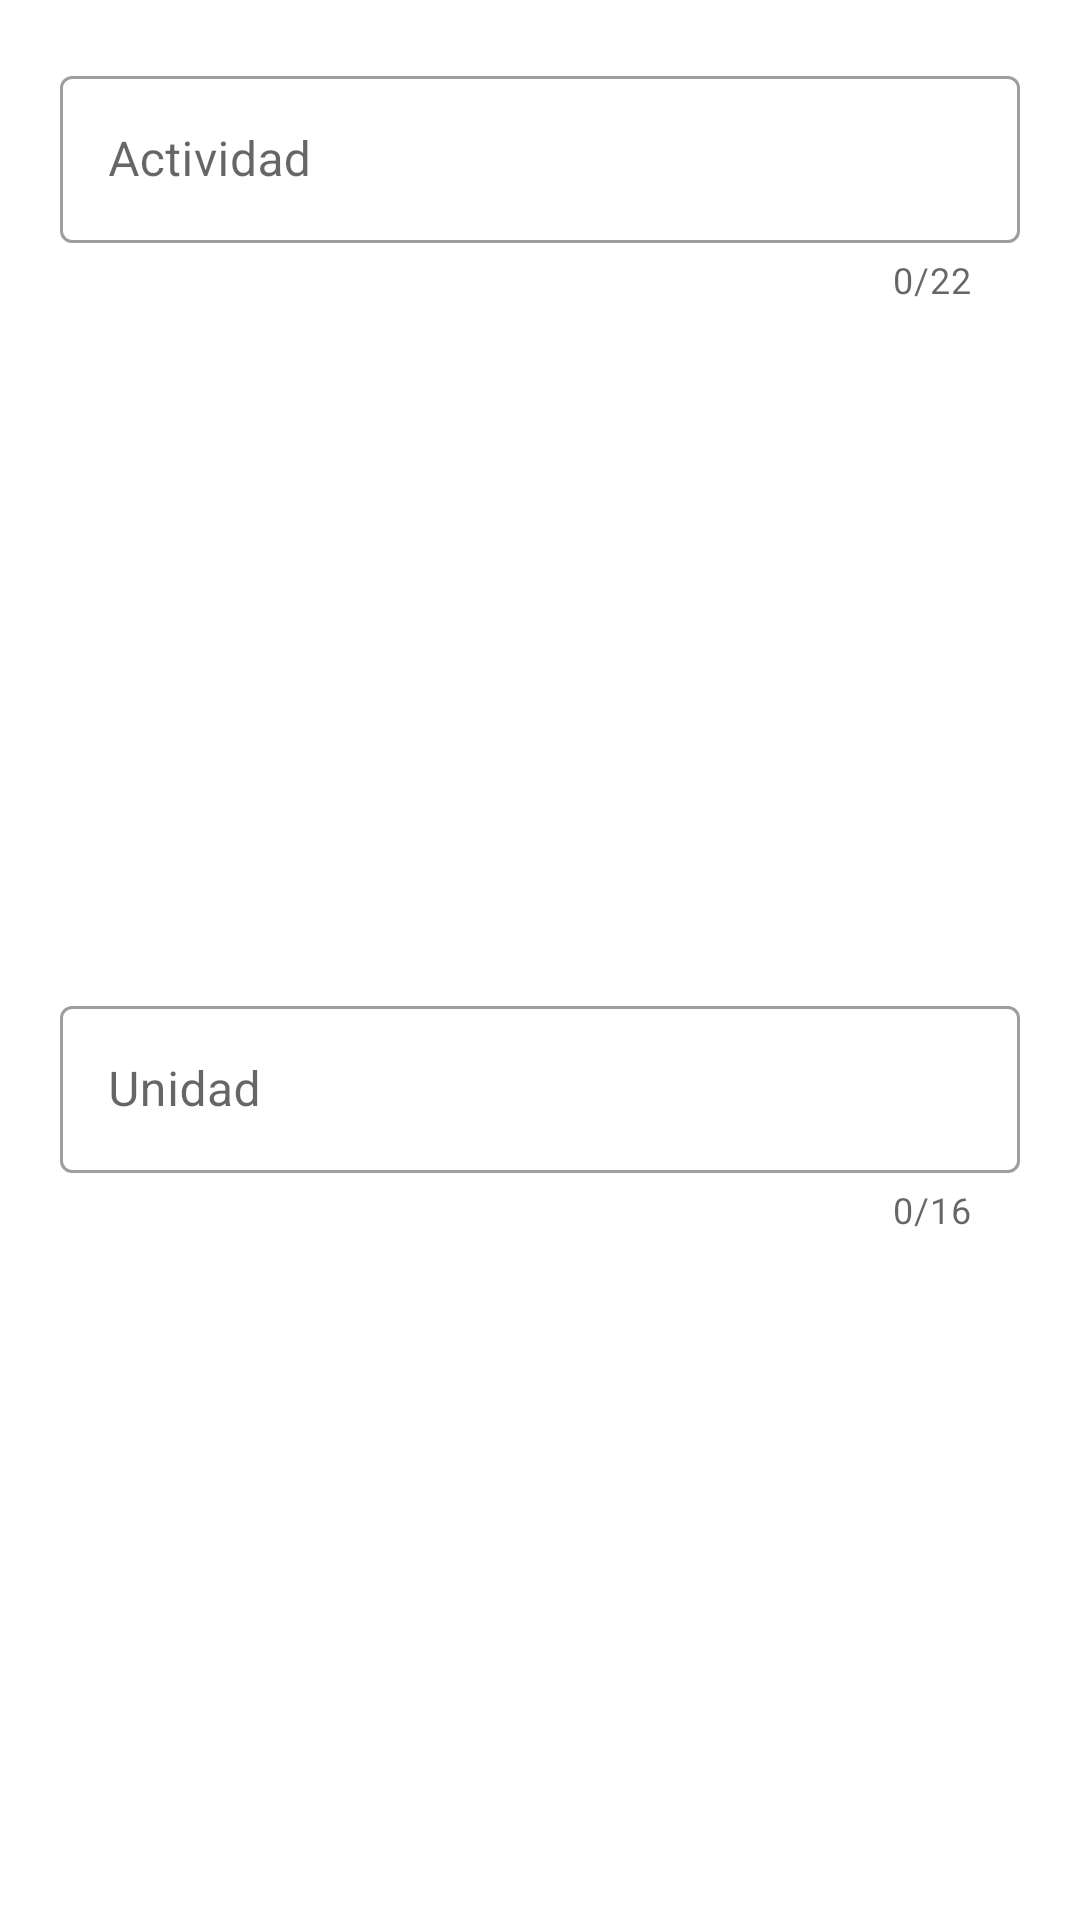

Reconstruct the res/layout file that produces this screen, plus the resources it refers to.
<!-- AndroidManifest.xml: application theme Theme.FitProgress -->
<!-- res/layout/dialogo_agregar_actividad.xml -->
<?xml version="1.0" encoding="utf-8"?>
<androidx.constraintlayout.widget.ConstraintLayout xmlns:android="http://schemas.android.com/apk/res/android"
    xmlns:app="http://schemas.android.com/apk/res-auto"
    xmlns:tools="http://schemas.android.com/tools"
    android:layout_width="match_parent"
    android:layout_height="wrap_content">

    <com.google.android.material.textfield.TextInputLayout
        android:id="@+id/actividad"
        style="@style/Widget.MaterialComponents.TextInputLayout.OutlinedBox"
        android:layout_width="match_parent"
        android:layout_height="wrap_content"
        android:layout_marginStart="20dp"
        android:layout_marginTop="20dp"
        android:layout_marginEnd="20dp"
        android:hint="@string/actividad"
        app:counterEnabled="true"
        app:counterMaxLength="22"
        app:layout_constraintEnd_toEndOf="parent"
        app:layout_constraintStart_toStartOf="parent"
        app:layout_constraintTop_toTopOf="parent"
        tools:ignore="MissingConstraints">

        <com.google.android.material.textfield.TextInputEditText
            android:id="@+id/actividad_txt"
            android:layout_width="match_parent"
            android:layout_height="wrap_content"
            android:maxLength="22"
            android:inputType="textCapSentences"/>

    </com.google.android.material.textfield.TextInputLayout>

    <com.google.android.material.textfield.TextInputLayout
        android:id="@+id/unidad"
        style="@style/Widget.MaterialComponents.TextInputLayout.OutlinedBox"
        android:layout_width="match_parent"
        android:layout_height="wrap_content"
        android:layout_marginStart="20dp"
        android:layout_marginTop="20dp"
        android:layout_marginEnd="20dp"
        android:layout_marginBottom="20dp"
        android:hint="@string/unidad"
        app:counterEnabled="true"
        app:counterMaxLength="16"
        app:layout_constraintBottom_toBottomOf="parent"
        app:layout_constraintEnd_toEndOf="parent"
        app:layout_constraintStart_toStartOf="parent"
        app:layout_constraintTop_toBottomOf="@+id/actividad"
        tools:ignore="MissingConstraints">

        <com.google.android.material.textfield.TextInputEditText
            android:id="@+id/unidad_txt"
            android:layout_width="match_parent"
            android:layout_height="wrap_content"
            android:capitalize="sentences"
            android:inputType="textCapSentences"

            android:maxLength="16" />

    </com.google.android.material.textfield.TextInputLayout>

</androidx.constraintlayout.widget.ConstraintLayout>
<!-- resources referenced by this layout -->
<resources>
  <string name="actividad">Actividad</string>
  <string name="unidad">Unidad</string>
  <style name="Theme.FitProgress" parent="Theme.MaterialComponents.DayNight.DarkActionBar">
          
          <item name="colorPrimary">@color/purple_500</item>
          <item name="colorPrimaryVariant">@color/purple_700</item>
          <item name="colorOnPrimary">@color/white</item>
          
          <item name="colorSecondary">@color/teal_200</item>
          <item name="colorSecondaryVariant">@color/teal_700</item>
          <item name="colorOnSecondary">@color/black</item>
          
          <item name="android:statusBarColor" tools:targetApi="l">?attr/colorPrimary</item>
          
      </style>
  <!-- not gathered from this repository: default colours our renderer supplied (Android Studio template values) -->
  <color name="purple_500">#FF6200EE</color>
  <color name="purple_700">#FF3700B3</color>
  <color name="teal_200">#FF03DAC5</color>
  <color name="teal_700">#FF018786</color>
  <color name="black">#FF000000</color>
  <color name="white">#FFFFFFFF</color>
</resources>
